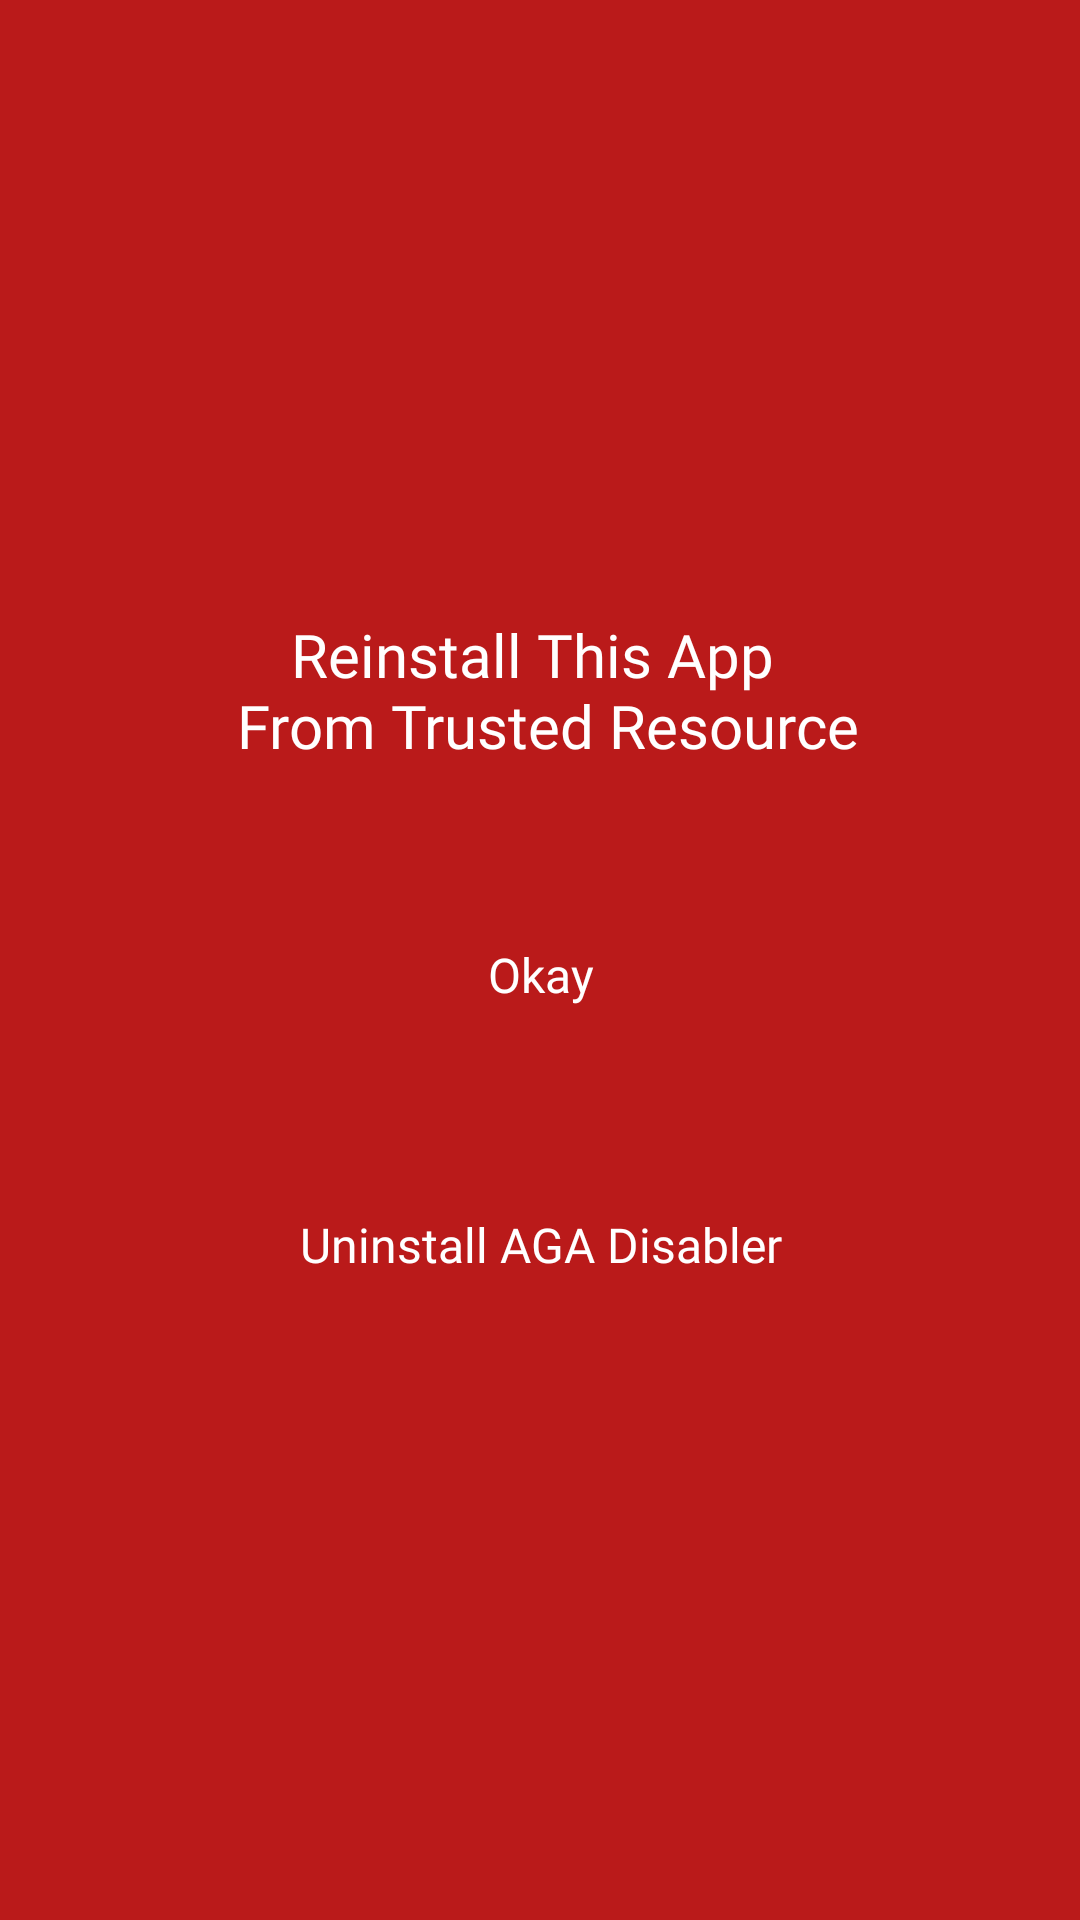

Write the Android layout XML for this screen, with the resource values it uses.
<!-- AndroidManifest.xml: application theme AppTheme.NoActionBar -->
<!-- res/layout/reinstall.xml -->
<LinearLayout xmlns:android="http://schemas.android.com/apk/res/android"
    android:layout_width="match_parent"
    android:layout_height="match_parent"
    android:background="?colorError"
    android:gravity="center"
    android:orientation="vertical"
    android:padding="8dp">

    <TextView
        android:id="@+id/textview1"
        android:layout_width="match_parent"
        android:layout_height="70dp"
        android:layout_margin="15dp"
        android:gravity="center"
        android:text="@string/reinstall_app"
        android:textAppearance="@style/robotofont"
        android:textColor="?colorOnError"
        android:textSize="20sp" />

    <Button
        android:id="@+id/button1"
        style="@style/Widget.Material3.Button.OutlinedButton"
        android:layout_width="300dp"
        android:layout_height="60dp"
        android:layout_margin="15dp"
        android:gravity="center"
        android:text="@string/okay"
		android:textAppearance="@style/robotofont"
        android:textColor="?colorOnError"
        android:textSize="16sp" />

    <Button
        android:id="@+id/button2"
        style="@style/Widget.Material3.Button.OutlinedButton"
        android:layout_width="300dp"
        android:layout_height="60dp"
        android:layout_margin="15dp"
        android:gravity="center"
        android:text="@string/activate_key"
        android:textColor="?colorOnError"
		android:textAppearance="@style/robotofont"
        android:textSize="16sp"
        android:visibility="gone" />

    <Button
        android:id="@+id/button3"
        style="@style/Widget.Material3.Button.OutlinedButton"
        android:layout_width="300dp"
        android:layout_height="60dp"
        android:layout_margin="15dp"
        android:gravity="center"
        android:text="@string/uninstall_aga"
        android:textAppearance="@style/robotofont"
        android:textColor="?colorOnError"
        android:textSize="16sp" />
</LinearLayout>
<!-- resources referenced by this layout -->
<resources>
  <string name="activate_key">Activate Key</string>
  <string name="okay">Okay</string>
  <string name="reinstall_app">Reinstall This App \n From Trusted Resource</string>
  <string name="uninstall_aga">Uninstall AGA Disabler</string>
  <style name="robotofont" parent="@android:style/TextAppearance.Holo.Medium">
          <item name="android:fontFamily">@font/roboto</item>
      </style>
  <style name="AppTheme.NoActionBar" parent="AppTheme">
          <item name="windowActionBar">false</item>
          <item name="windowNoTitle">true</item>
      </style>
  <color name="md_theme_light_primary">#5354AD</color>
  <color name="md_theme_light_onPrimary">#FFFFFF</color>
  <color name="md_theme_light_primaryContainer">#E1DFFF</color>
  <color name="md_theme_light_onPrimaryContainer">#0A0269</color>
  <color name="md_theme_light_secondary">#5D5C72</color>
  <color name="md_theme_light_onSecondary">#FFFFFF</color>
  <color name="md_theme_light_secondaryContainer">#E2E0F9</color>
  <color name="md_theme_light_onSecondaryContainer">#1A1A2C</color>
  <color name="md_theme_light_tertiary">#795369</color>
  <color name="md_theme_light_onTertiary">#FFFFFF</color>
  <color name="md_theme_light_tertiaryContainer">#FFBDDE</color>
  <color name="md_theme_light_onTertiaryContainer">#2F1124</color>
  <color name="md_theme_light_error">#BA1A1A</color>
  <color name="md_theme_light_errorContainer">#FFDAD6</color>
  <color name="md_theme_light_onError">#FFFFFF</color>
  <color name="md_theme_light_onErrorContainer">#410002</color>
  <color name="md_theme_light_background">#FFFBFF</color>
  <color name="md_theme_light_onBackground">#1C1B1F</color>
  <color name="md_theme_light_surface">#FFFBFF</color>
  <color name="md_theme_light_onSurface">#1C1B1F</color>
  <color name="md_theme_light_surfaceVariant">#E4E1EC</color>
  <color name="md_theme_light_onSurfaceVariant">#47464F</color>
  <color name="md_theme_light_outline">#777680</color>
  <color name="md_theme_light_inverseOnSurface">#F3EFF4</color>
  <color name="md_theme_light_inverseSurface">#313034</color>
  <color name="md_theme_light_inversePrimary">#C1C1FF</color>
  <color name="status_bar_color_light">#FFF1EEF9</color>
  <color name="md_theme_light_red_text_color">#6B0014</color>
  <color name="md_theme_light_green_text_color">#003326</color>
  <color name="md_theme_light_dialog_background">#FFFBFF</color>
</resources>
